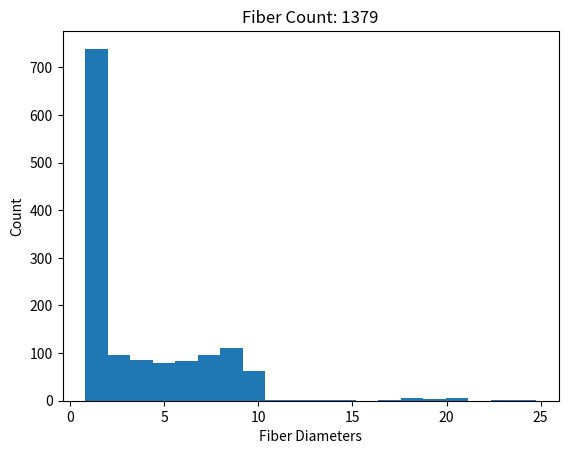

Write Python code to recreate this figure.
import numpy as np 
import csv
from matplotlib import pyplot as plt

filename = "apl4"

# nerve statistics
nerve_radius = 125 #um
fiber_density = 1.0/35.37 # fibers/um2

def lpac_diam():
	fib_t = np.random.uniform()
	if (fib_t <= 0.5314):
		return np.random.uniform(low=0.8, high=2.0)
	elif (fib_t <= 0.9797):
		return np.random.uniform(low=2.0, high=10.0)
	else:
		return np.random.uniform(low=10.0, high=25.0)

pop_file = open(filename+"_r"+str(nerve_radius)+".csv", 'w')

fiber_diameters = list()

fiber_spacing = (fiber_density)**(-0.5)  # um
w = csv.writer(pop_file, delimiter='\t', quotechar='|', quoting=csv.QUOTE_MINIMAL)
x_locations = np.arange(-nerve_radius, nerve_radius, step=fiber_spacing, dtype=float)
y_locations = np.arange(-nerve_radius, nerve_radius, step=fiber_spacing, dtype=float)
for x_loc in x_locations:
    for y_loc in y_locations:
        if (x_loc**2 + y_loc**2)**0.5 <= nerve_radius:
            diam = lpac_diam()
            fiber_diameters.append(diam)
            w.writerow([str(diam), str(x_loc), str(y_loc)])
            
pop_file.close()

plt.figure() 
plt.hist(fiber_diameters, bins=20)
plt.title("Fiber Count: " + str(len(fiber_diameters)))
plt.xlabel("Fiber Diameters")
plt.ylabel("Count")
plt.show()
